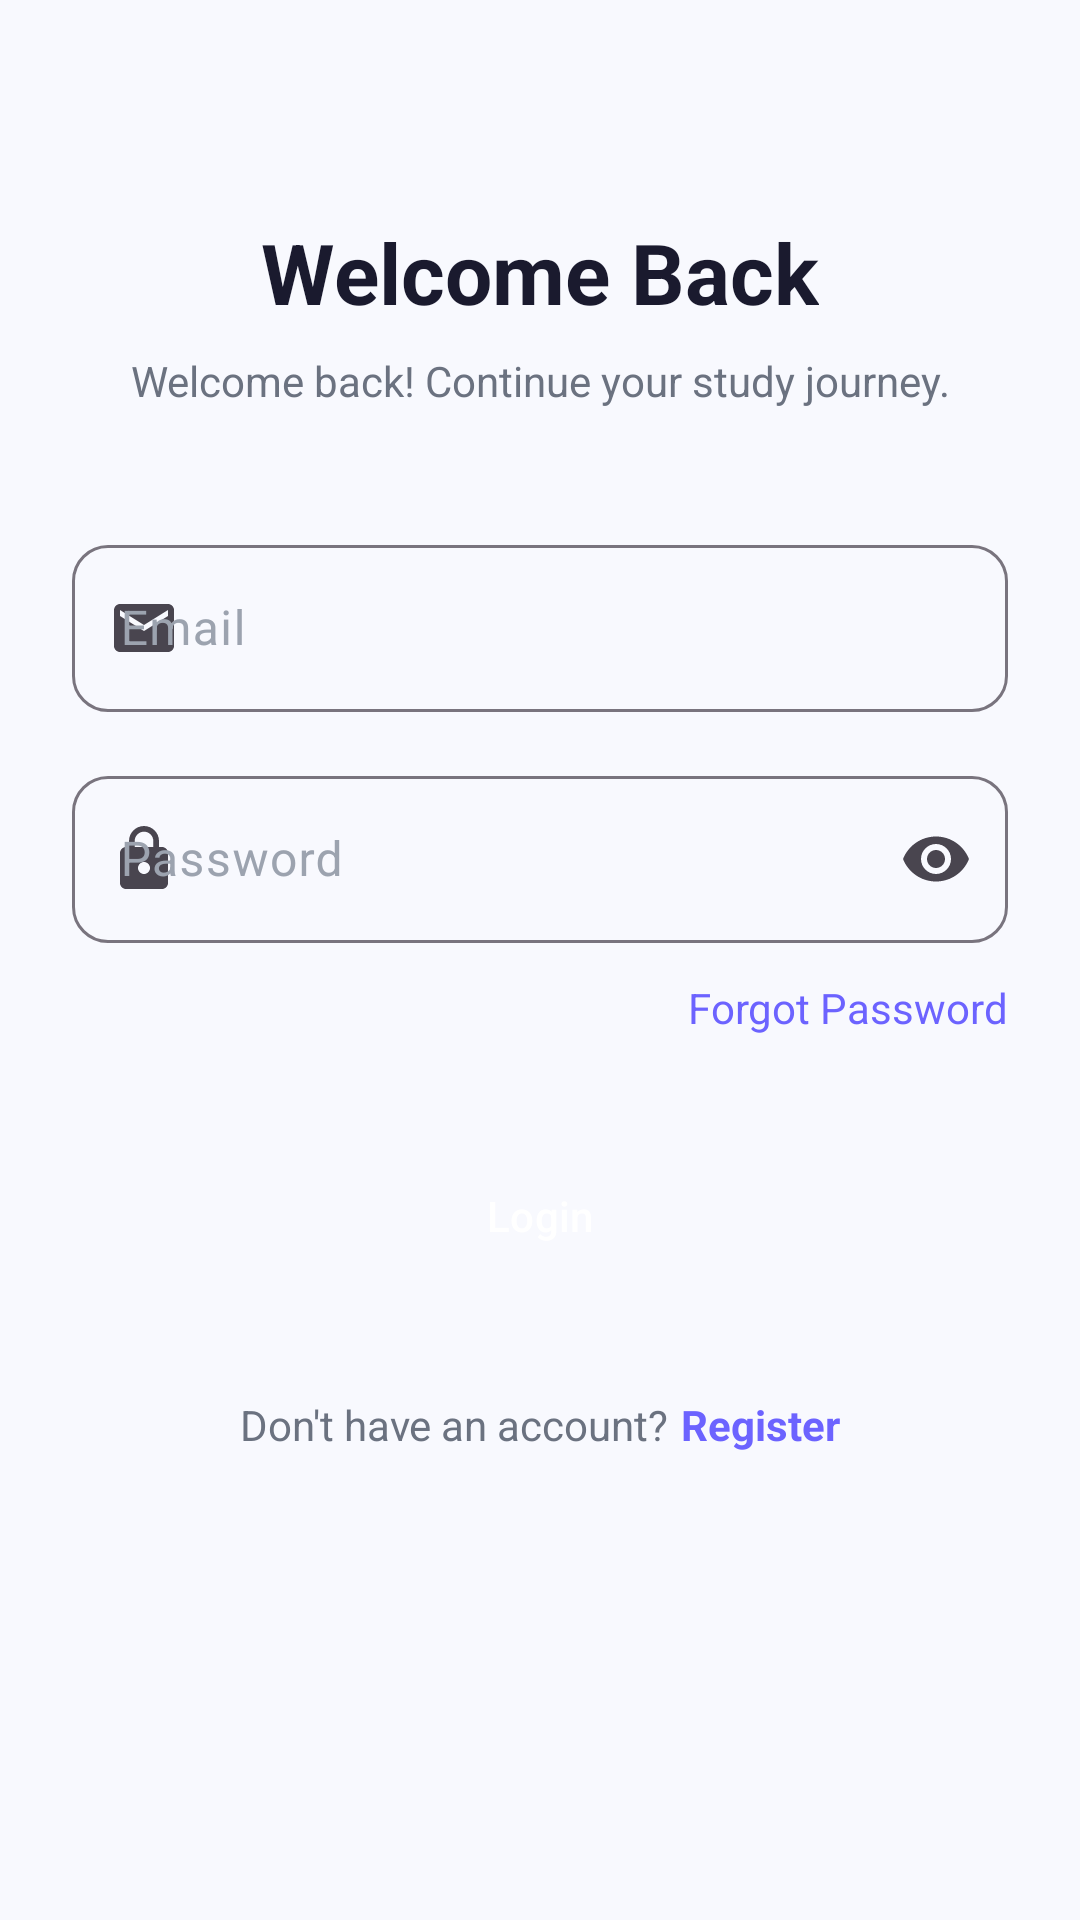

Here is an Android app screen rendered from its layout file. Give the layout XML and the strings, colors and styles it references.
<!-- AndroidManifest.xml: application theme Theme.StudyFlow -->
<!-- res/layout/activity_login.xml -->
<?xml version="1.0" encoding="utf-8"?>
<ScrollView xmlns:android="http://schemas.android.com/apk/res/android"
    xmlns:app="http://schemas.android.com/apk/res-auto"
    android:layout_width="match_parent"
    android:layout_height="match_parent"
    android:background="@color/background"
    android:fillViewport="true">

    <androidx.constraintlayout.widget.ConstraintLayout
        android:layout_width="match_parent"
        android:layout_height="wrap_content"
        android:padding="24dp">

        <TextView
            android:id="@+id/tvWelcome"
            android:layout_width="wrap_content"
            android:layout_height="wrap_content"
            android:text="Welcome Back"
            android:textColor="@color/text_primary"
            android:textSize="28sp"
            android:textStyle="bold"
            app:layout_constraintEnd_toEndOf="parent"
            app:layout_constraintStart_toStartOf="parent"
            app:layout_constraintTop_toTopOf="parent"
            android:layout_marginTop="48dp" />

        <TextView
            android:id="@+id/tvSubtitle"
            android:layout_width="wrap_content"
            android:layout_height="wrap_content"
            android:layout_marginTop="8dp"
            android:text="@string/login_subtitle"
            android:textColor="@color/text_secondary"
            android:textSize="14sp"
            app:layout_constraintEnd_toEndOf="parent"
            app:layout_constraintStart_toStartOf="parent"
            app:layout_constraintTop_toBottomOf="@id/tvWelcome" />

        <com.google.android.material.textfield.TextInputLayout
            android:id="@+id/tilEmail"
            style="@style/InputStyle"
            android:layout_width="match_parent"
            android:layout_height="wrap_content"
            android:layout_marginTop="40dp"
            android:hint="@string/email"
            app:startIconDrawable="@drawable/ic_email"
            app:layout_constraintTop_toBottomOf="@id/tvSubtitle">

            <com.google.android.material.textfield.TextInputEditText
                android:id="@+id/etEmail"
                android:layout_width="match_parent"
                android:layout_height="wrap_content"
                android:inputType="textEmailAddress"
                android:maxLines="1" />
        </com.google.android.material.textfield.TextInputLayout>

        <com.google.android.material.textfield.TextInputLayout
            android:id="@+id/tilPassword"
            style="@style/InputStyle"
            android:layout_width="match_parent"
            android:layout_height="wrap_content"
            android:layout_marginTop="16dp"
            android:hint="@string/password"
            app:startIconDrawable="@drawable/ic_lock"
            app:endIconMode="password_toggle"
            app:layout_constraintTop_toBottomOf="@id/tilEmail">

            <com.google.android.material.textfield.TextInputEditText
                android:id="@+id/etPassword"
                android:layout_width="match_parent"
                android:layout_height="wrap_content"
                android:inputType="textPassword"
                android:maxLines="1" />
        </com.google.android.material.textfield.TextInputLayout>

        <TextView
            android:id="@+id/tvForgotPassword"
            android:layout_width="wrap_content"
            android:layout_height="wrap_content"
            android:layout_marginTop="12dp"
            android:text="@string/forgot_password"
            android:textColor="@color/primary"
            android:textSize="14sp"
            app:layout_constraintEnd_toEndOf="parent"
            app:layout_constraintTop_toBottomOf="@id/tilPassword" />

        <Button
            android:id="@+id/btnLogin"
            style="@style/PrimaryButton"
            android:layout_width="match_parent"
            android:layout_height="56dp"
            android:layout_marginTop="32dp"
            android:text="@string/login"
            app:layout_constraintTop_toBottomOf="@id/tvForgotPassword" />

        <ProgressBar
            android:id="@+id/progressBar"
            android:layout_width="wrap_content"
            android:layout_height="wrap_content"
            android:layout_marginTop="16dp"
            android:visibility="gone"
            app:layout_constraintEnd_toEndOf="parent"
            app:layout_constraintStart_toStartOf="parent"
            app:layout_constraintTop_toBottomOf="@id/btnLogin" />

        <LinearLayout
            android:layout_width="wrap_content"
            android:layout_height="wrap_content"
            android:layout_marginTop="32dp"
            android:orientation="horizontal"
            app:layout_constraintEnd_toEndOf="parent"
            app:layout_constraintStart_toStartOf="parent"
            app:layout_constraintTop_toBottomOf="@id/progressBar">

            <TextView
                android:layout_width="wrap_content"
                android:layout_height="wrap_content"
                android:text="@string/no_account"
                android:textColor="@color/text_secondary"
                android:textSize="14sp" />

            <TextView
                android:id="@+id/tvRegister"
                android:layout_width="wrap_content"
                android:layout_height="wrap_content"
                android:layout_marginStart="4dp"
                android:text="@string/register"
                android:textColor="@color/primary"
                android:textSize="14sp"
                android:textStyle="bold" />
        </LinearLayout>

    </androidx.constraintlayout.widget.ConstraintLayout>
</ScrollView>
<!-- resources referenced by this layout -->
<resources>
  <color name="background">#F8F9FE</color>
  <color name="primary">#6C63FF</color>
  <color name="text_primary">#1A1A2E</color>
  <color name="text_secondary">#6B7280</color>
  <!-- drawable ic_email (drawable) -->
  <vector xmlns:android="http://schemas.android.com/apk/res/android"
      android:width="24dp"
      android:height="24dp"
      android:viewportWidth="24"
      android:viewportHeight="24">
      <path
          android:fillColor="#000000"
          android:pathData="M20,4H4C2.9,4 2.01,4.9 2.01,6L2,18c0,1.1 0.9,2 2,2h16c1.1,0 2,-0.9 2,-2V6C22,4.9 21.1,4 20,4zM20,8l-8,5 -8,-5V6l8,5 8,-5V8z"/>
  </vector>
  <!-- drawable ic_lock (drawable) -->
  <vector xmlns:android="http://schemas.android.com/apk/res/android"
      android:width="24dp"
      android:height="24dp"
      android:viewportWidth="24"
      android:viewportHeight="24">
      <path
          android:fillColor="#000000"
          android:pathData="M18,8h-1V6c0,-2.76 -2.24,-5 -5,-5S7,3.24 7,6v2H6c-1.1,0 -2,0.9 -2,2v10c0,1.1 0.9,2 2,2h12c1.1,0 2,-0.9 2,-2V10C20,8.9 19.1,8 18,8zM12,17c-1.1,0 -2,-0.9 -2,-2s0.9,-2 2,-2 2,0.9 2,2 -0.9,2 -2,2zM15.1,8H8.9V6c0,-1.71 1.39,-3.1 3.1,-3.1 1.71,0 3.1,1.39 3.1,3.1V8z"/>
  </vector>
  <string name="email">Email</string>
  <string name="forgot_password">Forgot Password</string>
  <string name="login">Login</string>
  <string name="login_subtitle">Welcome back! Continue your study journey.</string>
  <string name="no_account">Don\'t have an account?</string>
  <string name="password">Password</string>
  <string name="register">Register</string>
  <style name="InputStyle" parent="Widget.Material3.TextInputLayout.OutlinedBox">
          <item name="boxCornerRadiusTopStart">12dp</item>
          <item name="boxCornerRadiusTopEnd">12dp</item>
          <item name="boxCornerRadiusBottomStart">12dp</item>
          <item name="boxCornerRadiusBottomEnd">12dp</item>
          <item name="strokeColor">@color/divider</item>
          <item name="android:textColorHint">@color/text_hint</item>
      </style>
  <style name="PrimaryButton" parent="Widget.Material3.Button">
          <item name="backgroundTint">@color/primary</item>
          <item name="android:textColor">@color/white</item>
          <item name="cornerRadius">12dp</item>
          <item name="android:paddingTop">12dp</item>
          <item name="android:paddingBottom">12dp</item>
          <item name="android:textAllCaps">false</item>
          <item name="android:fontFamily">sans-serif-medium</item>
      </style>
  <style name="Theme.StudyFlow" parent="Theme.Material3.Light.NoActionBar">
          <item name="colorPrimary">@color/primary</item>
          <item name="colorPrimaryDark">@color/primary_dark</item>
          <item name="colorAccent">@color/secondary</item>
          <item name="colorOnPrimary">@color/on_primary</item>
          <item name="colorSecondary">@color/secondary</item>
          <item name="colorOnSecondary">@color/on_secondary</item>
          <item name="android:colorBackground">@color/background</item>
          <item name="colorSurface">@color/surface</item>
          <item name="colorOnSurface">@color/on_surface</item>
          <item name="android:statusBarColor">@color/primary</item>
          <item name="android:navigationBarColor">@color/surface</item>
          <item name="android:windowLightStatusBar">true</item>
      </style>
  <color name="divider">#E5E7EB</color>
  <color name="text_hint">#9CA3AF</color>
  <color name="white">#FFFFFF</color>
  <color name="primary_dark">#5A52D5</color>
  <color name="secondary">#FF6584</color>
  <color name="on_primary">#FFFFFF</color>
  <color name="on_secondary">#FFFFFF</color>
  <color name="surface">#FFFFFF</color>
  <color name="on_surface">#1A1A2E</color>
</resources>
